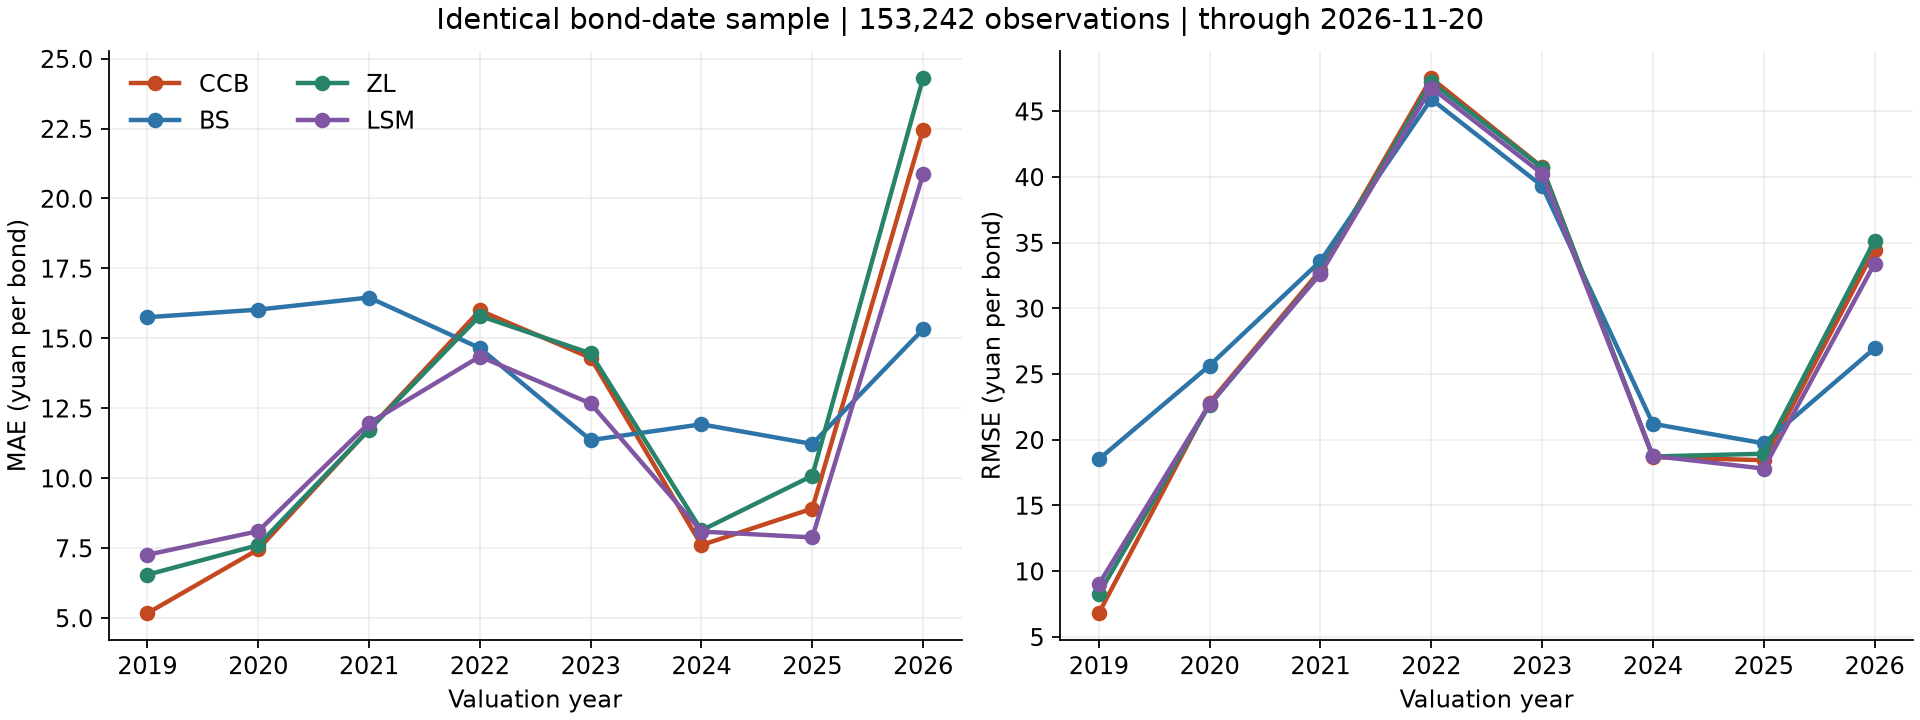

The file beside this chart, header and first rows:
model, n, bonds, weeks, MAE, RMSE, MSE, MAPE_pct, bias, R2, median_absolute_error, year
CCB, 8062, 215, 51, 5.167, 6.795, 46.17, 4.738, 3.977, 0.798, 4.266, 2019
BS, 8062, 215, 51, 15.75, 18.51, 342.6, 13.98, 15.5, -0.499, 15.3, 2019
ZL, 8062, 215, 51, 6.545, 8.268, 68.35, 5.979, 5.792, 0.701, 5.851, 2019
LSM, 8062, 215, 51, 7.258, 9.002, 81.03, 6.661, 6.699, 0.6455, 6.622, 2019
CCB, 13984, 401, 52, 7.449, 22.81, 520.3, 4.698, -3.195, 0.8579, 3.461, 2020
BS, 13984, 401, 52, 16.02, 25.65, 657.7, 11.72, 10.36, 0.8204, 13.36, 2020
ZL, 13984, 401, 52, 7.603, 22.66, 513.3, 4.85, -1.968, 0.8599, 3.726, 2020
LSM, 13984, 401, 52, 8.1, 22.71, 515.6, 5.329, -0.8239, 0.8592, 4.297, 2020
CCB, 18857, 449, 52, 11.74, 32.9, 1082, 7.202, -6.632, 0.8946, 5.815, 2021
BS, 18857, 449, 52, 16.46, 33.59, 1128, 11.52, 5.692, 0.8901, 11.41, 2021
ZL, 18857, 449, 52, 11.73, 32.72, 1070, 7.225, -5.896, 0.8957, 6.015, 2021
LSM, 18857, 449, 52, 11.97, 32.62, 1064, 7.535, -4.426, 0.8964, 6.303, 2021
CCB, 20909, 524, 50, 15.99, 47.51, 2257, 9.002, -15.59, 0.6817, 8.416, 2022
BS, 20909, 524, 50, 14.65, 45.91, 2108, 8.322, -4.161, 0.7028, 7.138, 2022
ZL, 20909, 524, 50, 15.8, 47.21, 2229, 8.922, -15.33, 0.6858, 8.497, 2022
LSM, 20909, 524, 50, 14.35, 46.79, 2190, 7.722, -13.31, 0.6913, 6.324, 2022
CCB, 25425, 602, 50, 14.3, 40.74, 1660, 8.91, -13.94, 0.5899, 8.911, 2023
BS, 25425, 602, 50, 11.36, 39.31, 1545, 6.783, -6.502, 0.6182, 5.625, 2023
ZL, 25425, 602, 50, 14.46, 40.7, 1657, 9.13, -14.12, 0.5906, 9.41, 2023
LSM, 25425, 602, 50, 12.67, 40.25, 1620, 7.629, -12.1, 0.5998, 6.926, 2023
CCB, 27057, 589, 51, 7.604, 18.67, 348.5, 5.996, -1.912, 0.6942, 3.951, 2024
BS, 27057, 589, 51, 11.92, 21.21, 449.9, 9.732, 5.875, 0.6053, 7.564, 2024
ZL, 27057, 589, 51, 8.13, 18.73, 350.6, 6.385, -3.882, 0.6924, 4.99, 2024
LSM, 27057, 589, 51, 8.088, 18.77, 352.2, 6.502, 0.1268, 0.691, 4.389, 2024
CCB, 24039, 547, 53, 8.909, 18.44, 340, 5.828, -7.725, 0.9462, 5.792, 2025
BS, 24039, 547, 53, 11.22, 19.72, 389, 7.788, 4.247, 0.9384, 7.629, 2025
ZL, 24039, 547, 53, 10.08, 18.93, 358.4, 6.864, -9.124, 0.9433, 7.205, 2025
LSM, 24039, 547, 53, 7.878, 17.8, 316.9, 5.084, -5.336, 0.9498, 4.502, 2025
CCB, 14909, 455, 45, 22.46, 34.46, 1187, 12.66, -21.8, 0.8378, 15.78, 2026
BS, 14909, 455, 45, 15.32, 26.95, 726.5, 8.58, -11.66, 0.9007, 10.41, 2026
ZL, 14909, 455, 45, 24.3, 35.14, 1235, 14.2, -23.72, 0.8313, 19.16, 2026
LSM, 14909, 455, 45, 20.86, 33.4, 1116, 11.56, -20.1, 0.8476, 14, 2026
